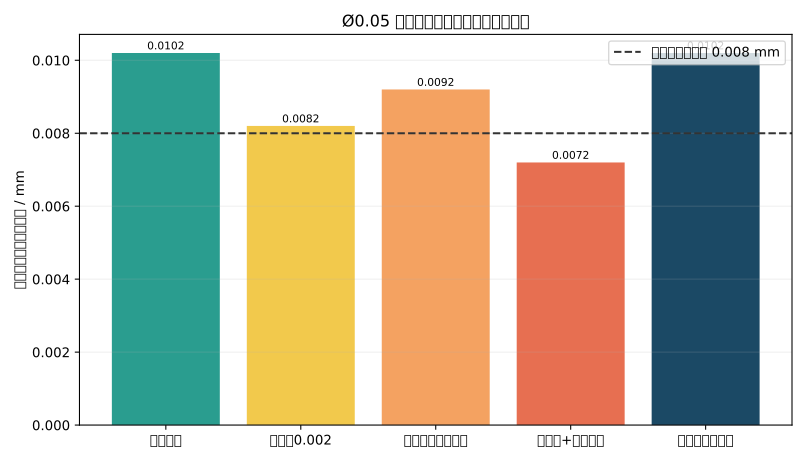

Values plotted in this chart, from the file beside it:
scenario, other_radial_error_mm, measurement_uncertainty_diameter_mm, thermal_residual_radial_mm, thermal_max_allowed_radial_mm, total_diameter_with_uncertainty_mm, closes
当前目标, 0.0138, 0.002, 0.008, 0.0102, 0.0456, True
工装差0.002, 0.0158, 0.002, 0.008, 0.0082, 0.0496, True
测量不确定度恶化, 0.0138, 0.004, 0.008, 0.0092, 0.0476, True
工装差+测量恶化, 0.0158, 0.004, 0.008, 0.0072, 0.0516, False
热残余失效边界, 0.0138, 0.002, 0.0102, 0.0102, 0.05, True
